Run: headless pygame with SDL's dummy video driver; simulated clock (each Clock.tick advances the game by its frame time, no real sleeping); random seed 0; keys injected as events and as key.get_pressed() state; no mouse input.
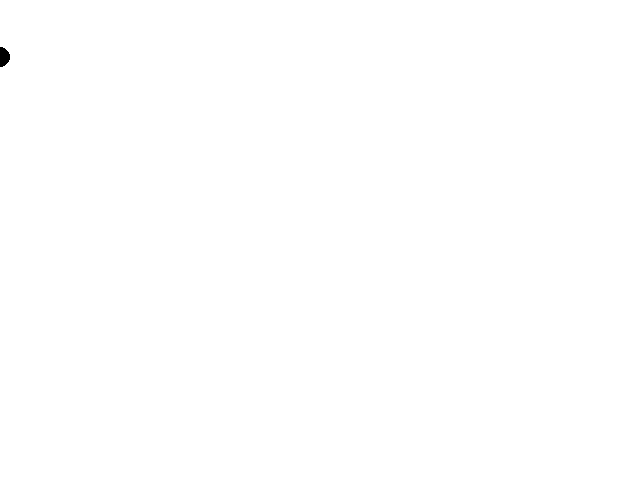
Frame 1 of 4 · flips 1–60 · no input
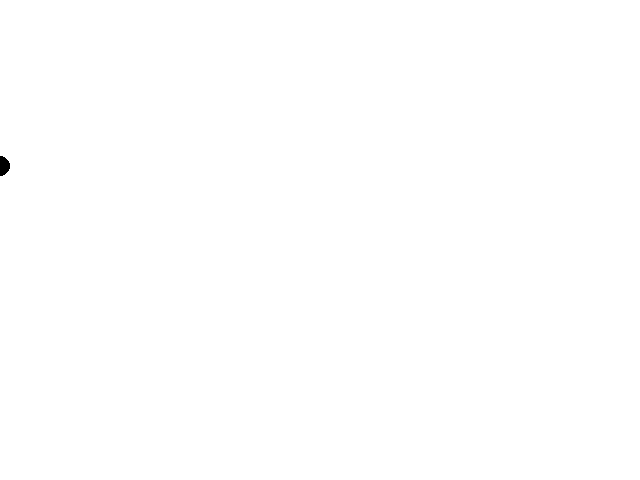
Frame 2 of 4 · flips 61–180 · tapped SPACE, RETURN · held RIGHT (→), D
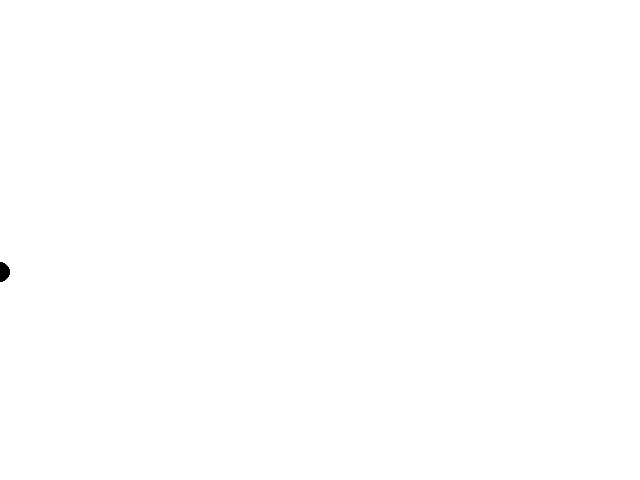
Frame 3 of 4 · flips 181–300 · held DOWN (↓), S
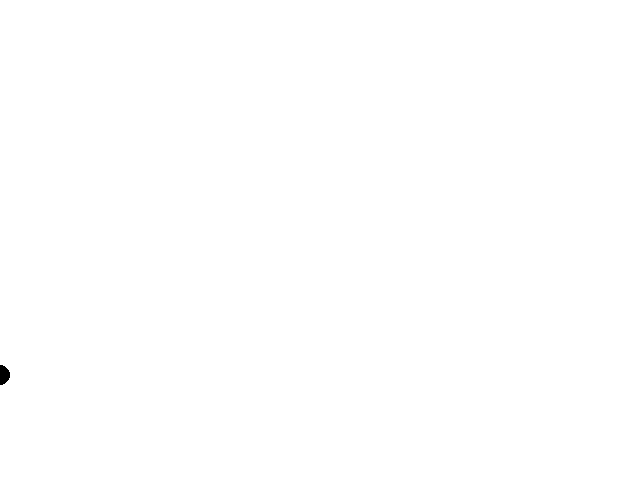
Frame 4 of 4 · flips 301–420 · held LEFT (←), A, UP (↑), W

The pygame program that drew these frames:

import random
import pygame

# Initialize Pygame
pygame.init()

# Set up the constants
OBSTACLE_PROBABILITY = 0.1
SCREEN_SIZE = (640, 480)

# Set up the starting position and direction
position = (0, 0)
direction = 'North'

# Set up the movement rules
def move_forward():
    global position
    x, y = position
    if direction == 'North':
        y += 1
    elif direction == 'South':
        y -= 1
    elif direction == 'East':
        x += 1
    elif direction == 'West':
        x -= 1
    position = (x, y)

def turn_left():
    global direction
    if direction == 'N':
        direction = 'W'
    elif direction == 'W':
        direction = 'S'
    elif direction == 'S':
        direction = 'E'
    elif direction == 'E':
        direction = 'N'

def turn_right():
    global direction
    if direction == 'N':
        direction = 'E'
    elif direction == 'E':
        direction = 'S'
    elif direction == 'S':
        direction = 'W'
    elif direction == 'W':
        direction = 'N'

# Set up the screen
screen = pygame.display.set_mode(SCREEN_SIZE)

# Set up the simulation loop
running = True
while running:
    # Check for events
    for event in pygame.event.get():
        if event.type == pygame.QUIT:
            running = False

    # Check for an obstacle
    if random.random() < OBSTACLE_PROBABILITY:
        # Turn to avoid the obstacle
        turn_left()
        turn_left()
    else:
        # Move forward
        move_forward()

    # Clear the screen
    screen.fill((255, 255, 255))

    # Draw the robot
    x, y = position
    pygame.draw.circle(screen, (0, 0, 0), (x, y), 10)

    # Update the display
    pygame.display.flip()

# Quit Pygame
pygame.quit()
